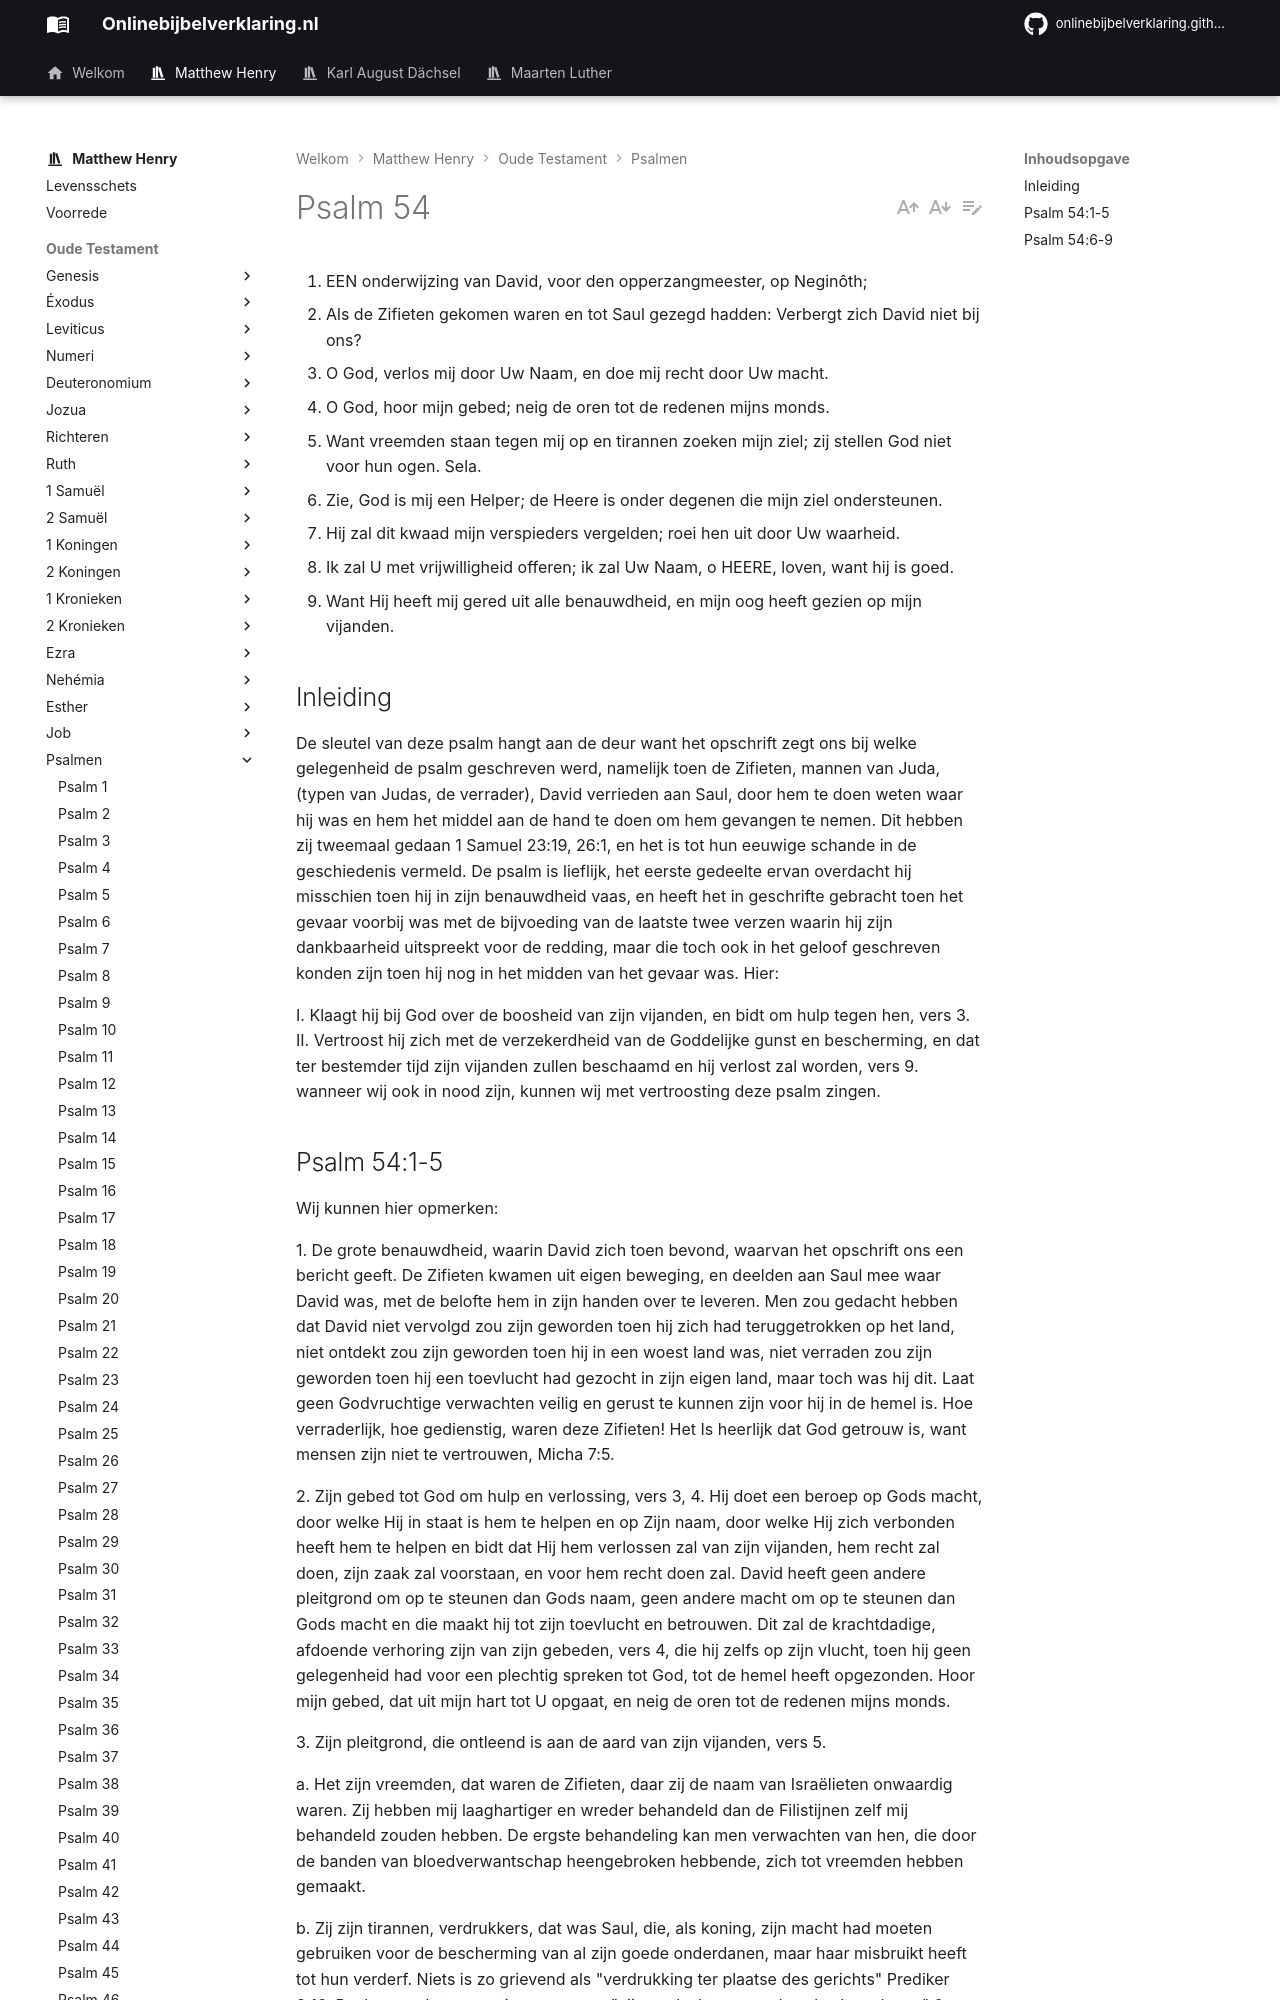

repository: onlinebijbelverklaring/dev-preview · page: matthewhenry/Psalmen/Psalm54/index.html · generator: mkdocs

1. EEN onderwijzing van David, voor den opperzangmeester, op Neginôth;
2. Als de Zifieten gekomen waren en tot Saul gezegd hadden: Verbergt zich David niet bij ons?
3. O God, verlos mij door Uw Naam, en doe mij recht door Uw macht.
4. O God, hoor mijn gebed; neig de oren tot de redenen mijns monds.
5. Want vreemden staan tegen mij op en tirannen zoeken mijn ziel; zij stellen God niet voor hun ogen. Sela.
6. Zie, God is mij een Helper; de Heere is onder degenen die mijn ziel ondersteunen.
7. Hij zal dit kwaad mijn verspieders vergelden; roei hen uit door Uw waarheid.
8. Ik zal U met vrijwilligheid offeren; ik zal Uw Naam, o HEERE, loven, want hij is goed.
9. Want Hij heeft mij gered uit alle benauwdheid, en mijn oog heeft gezien op mijn vijanden.

## Inleiding

De sleutel van deze psalm hangt aan de deur want het opschrift zegt ons bij welke gelegenheid de psalm geschreven werd, namelijk toen de Zifieten, mannen van Juda, (typen van Judas, de verrader), David verrieden aan Saul, door hem te doen weten waar hij was en hem het middel aan de hand te doen om hem gevangen te nemen. Dit hebben zij tweemaal gedaan 1 Samuel 23:19, 26:1, en het is tot hun eeuwige schande in de geschiedenis vermeld. De psalm is lieflijk, het eerste gedeelte ervan overdacht hij misschien toen hij in zijn benauwdheid vaas, en heeft het in geschrifte gebracht toen het gevaar voorbij was met de bijvoeding van de laatste twee verzen waarin hij zijn dankbaarheid uitspreekt voor de redding, maar die toch ook in het geloof geschreven konden zijn toen hij nog in het midden van het gevaar was. Hier:

I. Klaagt hij bij God over de boosheid van zijn vijanden, en bidt om hulp tegen hen, vers 3.  
II. Vertroost hij zich met de verzekerdheid van de Goddelijke gunst en bescherming, en dat ter bestemder tijd zijn vijanden zullen beschaamd en hij verlost zal worden, vers 9. wanneer wij ook in nood zijn, kunnen wij met vertroosting deze psalm zingen.
